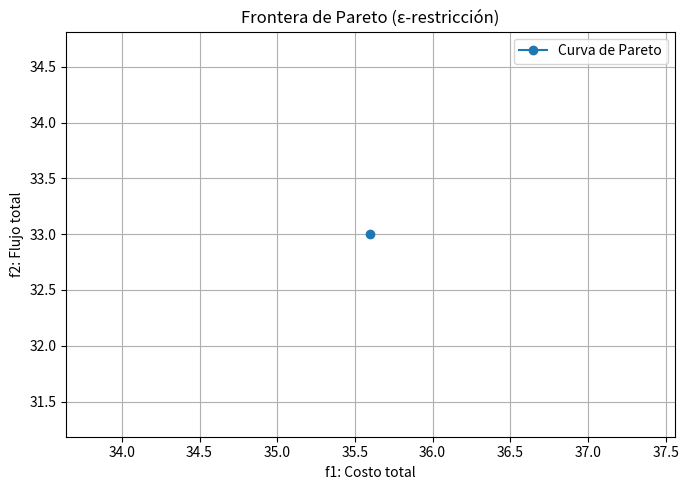

Write the Python code that produced this figure.

import numpy as np
import matplotlib.pyplot as plt
from scipy.optimize import minimize, NonlinearConstraint

# Datos
ni, nj = 3, 3
source_avai = [20, 55, 60]
sink_dem = [10, 11, 12]

# Costos c_ij
c = np.array([
    [1.0, 1.0, 1.0],
    [2.0, 2.0, 2.0],
    [1.2, 1.2, 1.2]
])

# Diccionarios de mapeo
dmap = {}
k = 0
for i in range(ni):
    for j in range(nj):
        dmap[k] = (i, j)
        k += 1
idmap = {v: k for k, v in dmap.items()}

# Función objetivo f1: costo total
def f1(x):
    return sum(c[i,j] * x[idmap[(i,j)]] for i in range(ni) for j in range(nj))

# Función f2: flujo total (a restringir con epsilon)
def f2(x):
    return np.sum(x)

# Restricciones
def consfun_eq(x):  # igualdades por demanda
    return np.array([
        sum(x[idmap[(i,0)]] for i in range(ni)) - sink_dem[0],
        sum(x[idmap[(i,1)]] for i in range(ni)) - sink_dem[1],
        sum(x[idmap[(i,2)]] for i in range(ni)) - sink_dem[2],
    ])

def consfun_ueq(x):  # ofertas máximas
    return np.array([
        source_avai[0] - sum(x[idmap[(0,j)]] for j in range(nj)),
        source_avai[1] - sum(x[idmap[(1,j)]] for j in range(nj)),
        source_avai[2] - sum(x[idmap[(2,j)]] for j in range(nj)),
    ])

# Definición general
bounds = [(0, None)] * 9
eq_constr = {'type': 'eq', 'fun': consfun_eq}
ueq_constr = {'type': 'ineq', 'fun': consfun_ueq}

# Exploración de valores epsilon para f2
eps_vals = np.linspace(30, 135, 30)
pareto = []
x_sols = []

for eps in eps_vals:
    cons_eps = {'type': 'ineq', 'fun': lambda x, e=eps: f2(x) - e}
    res = minimize(f1, x0=np.ones(9), method='SLSQP',
                   bounds=bounds, constraints=[eq_constr, ueq_constr, cons_eps])

    if res.success:
        pareto.append((f1(res.x), f2(res.x)))
        x_sols.append(res.x.copy())

pareto = np.array(pareto)
x_sols = np.array(x_sols)

pareto = np.array(pareto)
x_sols = np.array(x_sols)

# Mostrar Pareto
if pareto.ndim != 2 or pareto.shape[0] == 0:
    print("❌ No se encontraron soluciones factibles para los valores de epsilon dados.")
    import sys
    sys.exit()

plt.figure(figsize=(7,5))
plt.plot(pareto[:,0], pareto[:,1], 'o-', label="Curva de Pareto")
plt.xlabel("f1: Costo total")
plt.ylabel("f2: Flujo total")
plt.title("Frontera de Pareto (ε-restricción)")
plt.grid(True)
plt.legend()
plt.tight_layout()
plt.show()

# Guardar soluciones como tensor x[i,j] para cada punto
x_tensores = np.zeros((len(x_sols), ni, nj))
for s in range(len(x_sols)):
    for k, (i,j) in dmap.items():
        x_tensores[s, i, j] = x_sols[s][k]

# Inspección de un ejemplo
print("\n📌 Ejemplo de solución en un punto Pareto:")
print(f"  f1 = {pareto[-1,0]:.2f}, f2 = {pareto[-1,1]:.2f}")
print("  Matriz de flujos x[i,j]:")
print(np.round(x_tensores[-1], 2))
